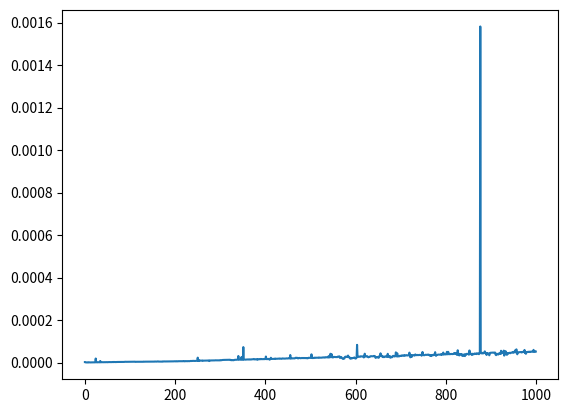

Generate this figure with matplotlib:
"""
Efficient Memory Usage
"""

import matplotlib.pyplot as plt
import time


def fib(n):
    if n <= 1:
        return n
    a = 0
    b = 1
    for _ in range(2, n+1):
        c = a + b
        a, b = b, c
    return c


print(fib(10000))


time_record = []
for i in range(1000):
    tic = time.time()
    fib(i+1)
    toc = time.time()
    time_record.append(toc-tic)
    
plt.plot(time_record);
